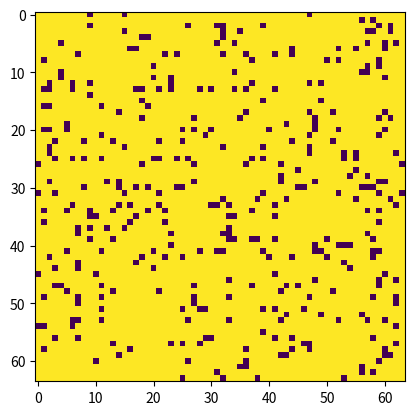
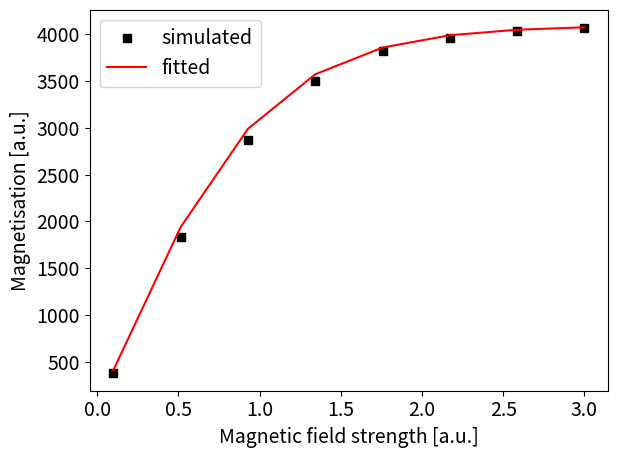

These figures' Python source, in order:
import numpy as np
import matplotlib.pyplot as plt

N: int = 64

DIRS: np.ndarray = np.array([[0, 1], [0, -1], [1, 0], [-1, 0]])
S: np.ndarray = np.ones((N, N))
J: float = 1.
H: float = 1.
mu: float = 1.
kB: float = 1.
T: float = 1.


def GetDeltaEnergy(i: int, j: int) -> float:
    """Computes the change in energy of altering a single spin state in S at location (x, y)."""
    SC: float = 0.

    for k in DIRS:
        di: int = i + k[0]
        dj: int = j + k[1]

        # Periodic boundaries
        if di >= N:
            di -= N
        if dj >= N:
            dj -= N

            SC += S[i, j] * S[di, dj]

    return 2 * J * SC + 2 * mu * H * S[i, j]


def GetTotalEnergy() -> float:
    """Computes the total energy of a grid of spin states S according to the ising model."""
    energy: float = 0.

    for i in range(N):
        for j in range(N):
            SC: float = 0.

            for k in DIRS:
                di: int = i + k[0]
                dj: int = j + k[1]

                # Periodic boundaries
                if di >= N:
                    di -= N
                if dj >= N:
                    dj -= N

                SC += S[i, j] * S[di, dj]

            energy += -0.5 * J * SC - mu * H * S[i, j]

    return energy


def GetMagnetisation() -> float:
    """Computes the total magnetisation."""
    return mu * S.sum()


def FlipState(i, j) -> None:
    """Flips the spin state at a randomized site."""
    S[i, j] = -1 * S[i, j]


def PlotState() -> None:
    """Plots the spin states of the magnetic substance."""
    plt.imshow(S)
    plt.show()


def Main(tMax: int) -> None:
    """Main loop for the metropolis algorithm."""
    for t in range(tMax):
        x, y = np.random.randint(0, N), np.random.randint(0, N)
        dE: float = GetDeltaEnergy(x, y)

        a: float = np.random.rand()
        w: float = min(1, np.exp(-dE / (kB * T)))

        if a <= w:
            FlipState(x, y)
        else:
            continue


Main(5_000)
PlotState()

# Exercise C.
J = 0.
Q: int = 8  # number of measurements
hArray: np.ndarray = np.linspace(0.1, 3.0, Q)
mArray: np.ndarray = np.zeros(Q)

for i in range(Q):
    H: float = hArray[i]

    Main(10_000)
    mArray[i] = GetMagnetisation()

mFit: np.ndarray = mu * N * N * np.tanh(mu * hArray / (kB * T))

plt.rcParams.update({'font.size': 14})
plt.scatter(hArray, mArray, c='k', marker='s', label='simulated')
plt.plot(hArray, mFit, c='r', label='fitted')
plt.xlabel('Magnetic field strength [a.u.]')
plt.ylabel('Magnetisation [a.u.]')
plt.legend()
plt.tight_layout()
plt.show()
